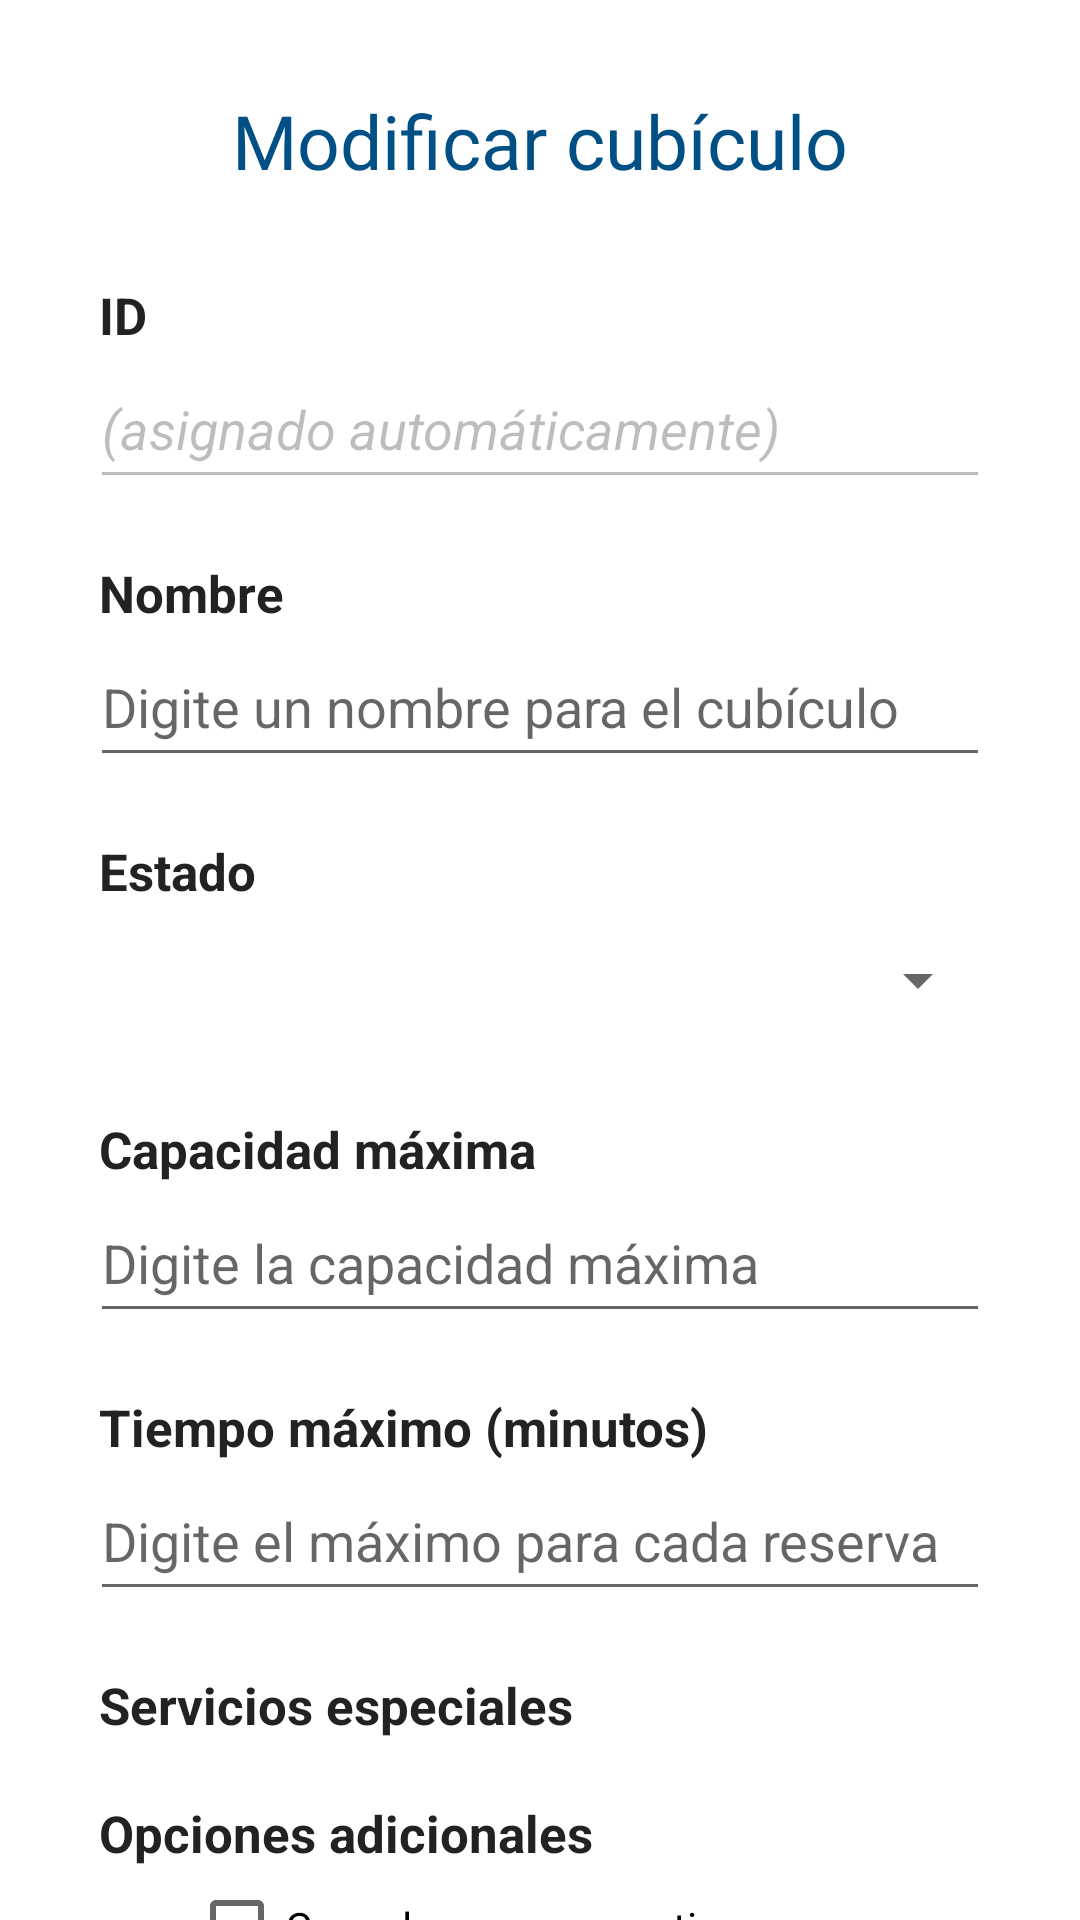

Produce the Android XML layout that renders to this screen, including the resource entries it uses.
<!-- AndroidManifest.xml: application theme Theme.BiblioTEC -->
<!-- res/layout/fragment_modify_room.xml -->
<?xml version="1.0" encoding="utf-8"?>
<androidx.constraintlayout.widget.ConstraintLayout xmlns:android="http://schemas.android.com/apk/res/android"
    android:layout_width="match_parent"
    android:layout_height="match_parent"
    xmlns:app="http://schemas.android.com/apk/res-auto">

    <androidx.core.widget.NestedScrollView
        android:layout_width="match_parent"
        android:layout_height="wrap_content"
        app:layout_constraintBottom_toBottomOf="parent"
        app:layout_constraintTop_toTopOf="parent">

        <LinearLayout
            android:layout_width="match_parent"
            android:layout_height="wrap_content"
            android:gravity="center"
            android:orientation="vertical"
            android:layout_marginHorizontal="30dp">

            <TextView
                style="@style/menuTitle"
                android:layout_width="match_parent"
                android:layout_height="wrap_content"
                android:layout_marginTop="30dp"
                android:layout_marginBottom="10dp"
                android:text="Modificar cubículo" />

            <TextView
                style="@style/FilterLabel"
                android:layout_width="match_parent"
                android:layout_height="wrap_content"
                android:text="ID" />

            <EditText
                android:id="@+id/id_edit"
                android:layout_width="match_parent"
                android:layout_height="50dp"
                android:text="@string/modify_room_id"
                android:enabled="false"
                android:textStyle="italic" />

            <TextView
                style="@style/FilterLabel"
                android:layout_width="match_parent"
                android:layout_height="wrap_content"
                android:text="Nombre" />

            <EditText
                android:id="@+id/name_edit"
                android:layout_width="match_parent"
                android:layout_height="50dp"
                android:hint="Digite un nombre para el cubículo"
                android:inputType="text" />

            <TextView
                style="@style/FilterLabel"
                android:layout_width="match_parent"
                android:layout_height="wrap_content"
                android:text="Estado" />

            <Spinner
                android:id="@+id/status_spinner"
                android:layout_width="match_parent"
                android:layout_height="50dp" />

            <TextView
                style="@style/FilterLabel"
                android:layout_width="match_parent"
                android:layout_height="wrap_content"
                android:text="Capacidad máxima" />

            <EditText
                android:id="@+id/capacity_edit"
                android:layout_width="match_parent"
                android:layout_height="50dp"
                android:hint="Digite la capacidad máxima"
                android:inputType="number" />

            <TextView
                style="@style/FilterLabel"
                android:layout_width="match_parent"
                android:layout_height="wrap_content"
                android:text="Tiempo máximo (minutos)" />

            <EditText
                android:id="@+id/max_time_edit"
                android:layout_width="match_parent"
                android:layout_height="50dp"
                android:hint="Digite el máximo para cada reserva"
                android:inputType="number" />

            <TextView
                style="@style/FilterLabel"
                android:layout_width="match_parent"
                android:layout_height="wrap_content"
                android:text="Servicios especiales" />

            <androidx.recyclerview.widget.RecyclerView
                android:id="@+id/service_recycler"
                android:layout_width="match_parent"
                android:layout_height="wrap_content"
                android:layout_marginHorizontal="3dp"
                android:paddingLeft="30dp" />

            <TextView
                style="@style/FilterLabel"
                android:layout_width="match_parent"
                android:layout_height="wrap_content"
                android:text="Opciones adicionales" />

            <LinearLayout
                android:layout_width="match_parent"
                android:layout_height="match_parent"
                android:orientation="vertical"
                android:paddingStart="33dp">

                <CheckBox
                    android:id="@+id/cancel_current_bookings"
                    android:layout_width="wrap_content"
                    android:layout_height="40dp"
                    android:text="@string/cancel_bookings_label" />

                <CheckBox
                    android:id="@+id/notify_users"
                    android:layout_width="wrap_content"
                    android:layout_height="40dp"
                    android:text="@string/notify_users_label" />

            </LinearLayout>

            <LinearLayout
                android:layout_width="wrap_content"
                android:layout_height="wrap_content"
                android:orientation="vertical"
                android:layout_marginVertical="30dp">

                <Button
                    android:id="@+id/btnModificar"
                    android:layout_width="match_parent"
                    android:layout_height="wrap_content"
                    android:layout_gravity="center_horizontal"
                    android:text="Guardar cambios" />

                <Button
                    android:id="@+id/btnEliminar"
                    android:backgroundTint="@color/red"
                    android:layout_width="match_parent"
                    android:layout_height="wrap_content"
                    android:layout_gravity="center_horizontal"
                    android:text="Eliminar cubículo" />

            </LinearLayout>

        </LinearLayout>

    </androidx.core.widget.NestedScrollView>

</androidx.constraintlayout.widget.ConstraintLayout>
<!-- resources referenced by this layout -->
<resources>
  <color name="red">#C11818</color>
  <string name="cancel_bookings_label">Cancelar reservas activas</string>
  <string name="modify_room_id">(asignado automáticamente)</string>
  <string name="notify_users_label">Notificar usuarios con reservas activas</string>
  <style name="FilterLabel">
          <item name="android:textStyle">bold</item>
          <item name="android:layout_marginTop">20sp</item>
          <item name="android:textColor">@color/black</item>
          <item name="android:layout_marginLeft">3dp</item>
          <item name="android:layout_marginRight">3dp</item>
          <item name="android:textSize">17sp</item>
      </style>
  <style name="menuTitle">
          <item name="android:fontFamily">@font/robotoslab_bold</item>
          <item name="fontFamily">@font/robotoslab_bold</item>
          <item name="android:textStyle">normal</item>
          <item name="android:textColor">@color/blue_500</item>
          <item name="android:textSize">25sp</item>
          <item name="android:textAlignment">center</item>
          <item name="android:layout_marginTop">15dp</item>
      </style>
  <style name="Theme.BiblioTEC" parent="Theme.MaterialComponents.DayNight.DarkActionBar">
          
          <item name="colorPrimary">@color/blue_500</item>
          <item name="colorPrimaryVariant">@color/blue_700</item>
          <item name="colorOnPrimary">@color/white</item>
          
          <item name="colorSecondary">@color/teal_200</item>
          <item name="colorSecondaryVariant">@color/teal_700</item>
          <item name="colorOnSecondary">@color/black</item>
          
          <item name="android:statusBarColor">?attr/colorPrimaryVariant</item>
          
      </style>
  <color name="black">#FF222222</color>
  <color name="blue_500">#FF005085</color>
  <color name="blue_700">#FF00395E</color>
  <color name="white">#FFFFFFFF</color>
  <color name="teal_200">#FF387CA9</color>
  <color name="teal_700">#FF00395E</color>
</resources>
